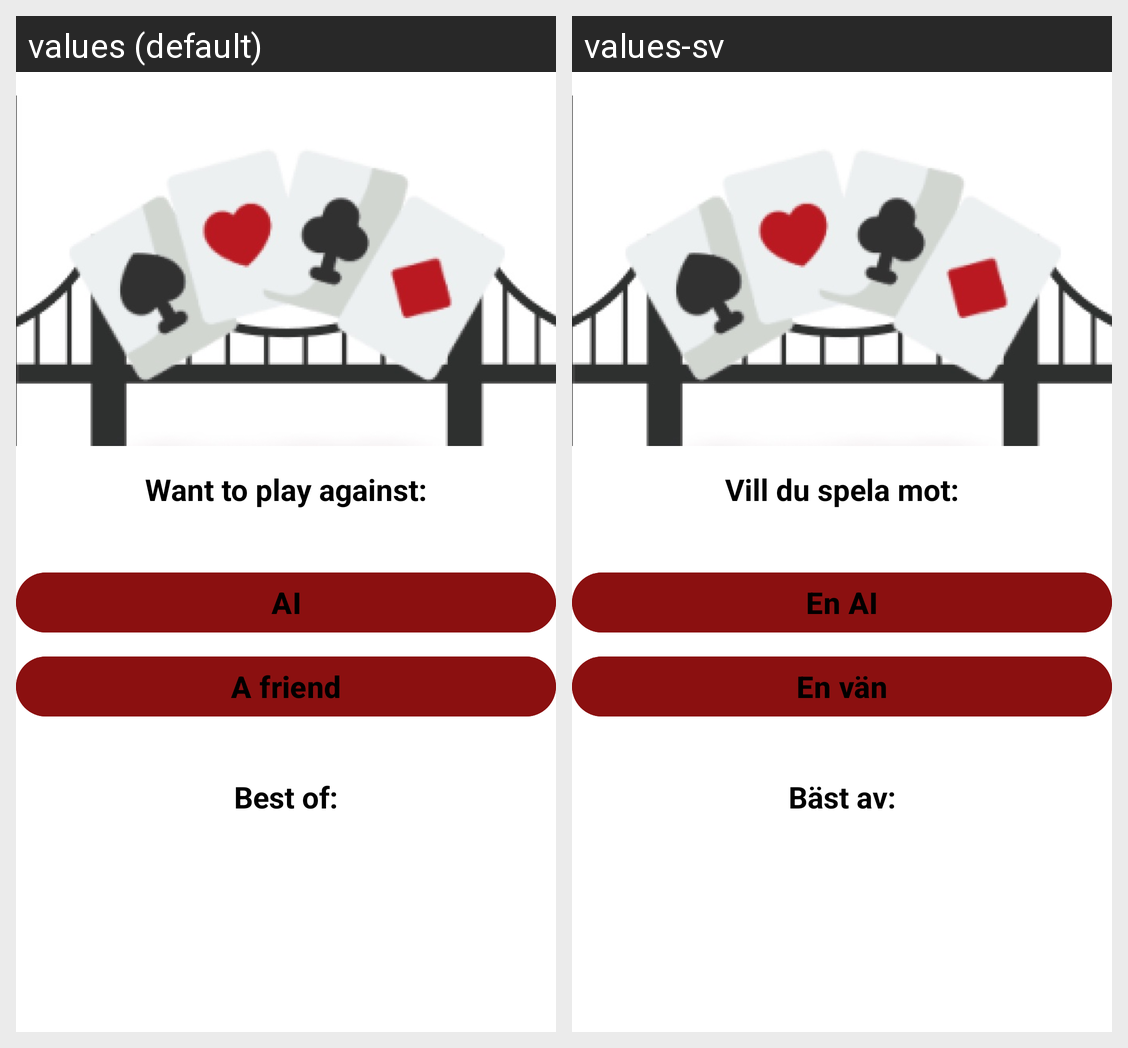

The Android screen above is rendered under two locales of the same app. Produce the string resources it draws, with the default and per-locale values.
Android screen res/layout/activity_start_game.xml rendered under 2 locales, left to right: values (default), values-sv. Device: Nexus 5 (rendered at 1080×1920; each locale shown at half size, 540×960, under a caption strip naming it); theme Theme.CardGambit.
Strings drawn on this screen, with the default value and each locale's value (text and hints the layout hard-codes, and strings that could not be matched under every locale, appear in the picture but are not listed):

play_against
  values: Want to play against:
  values-sv: Vill du spela mot:

against_ai
  values: AI
  values-sv: En AI

against_friend
  values: A friend
  values-sv: En vän

best_of
  values: Best of:
  values-sv: Bäst av:
